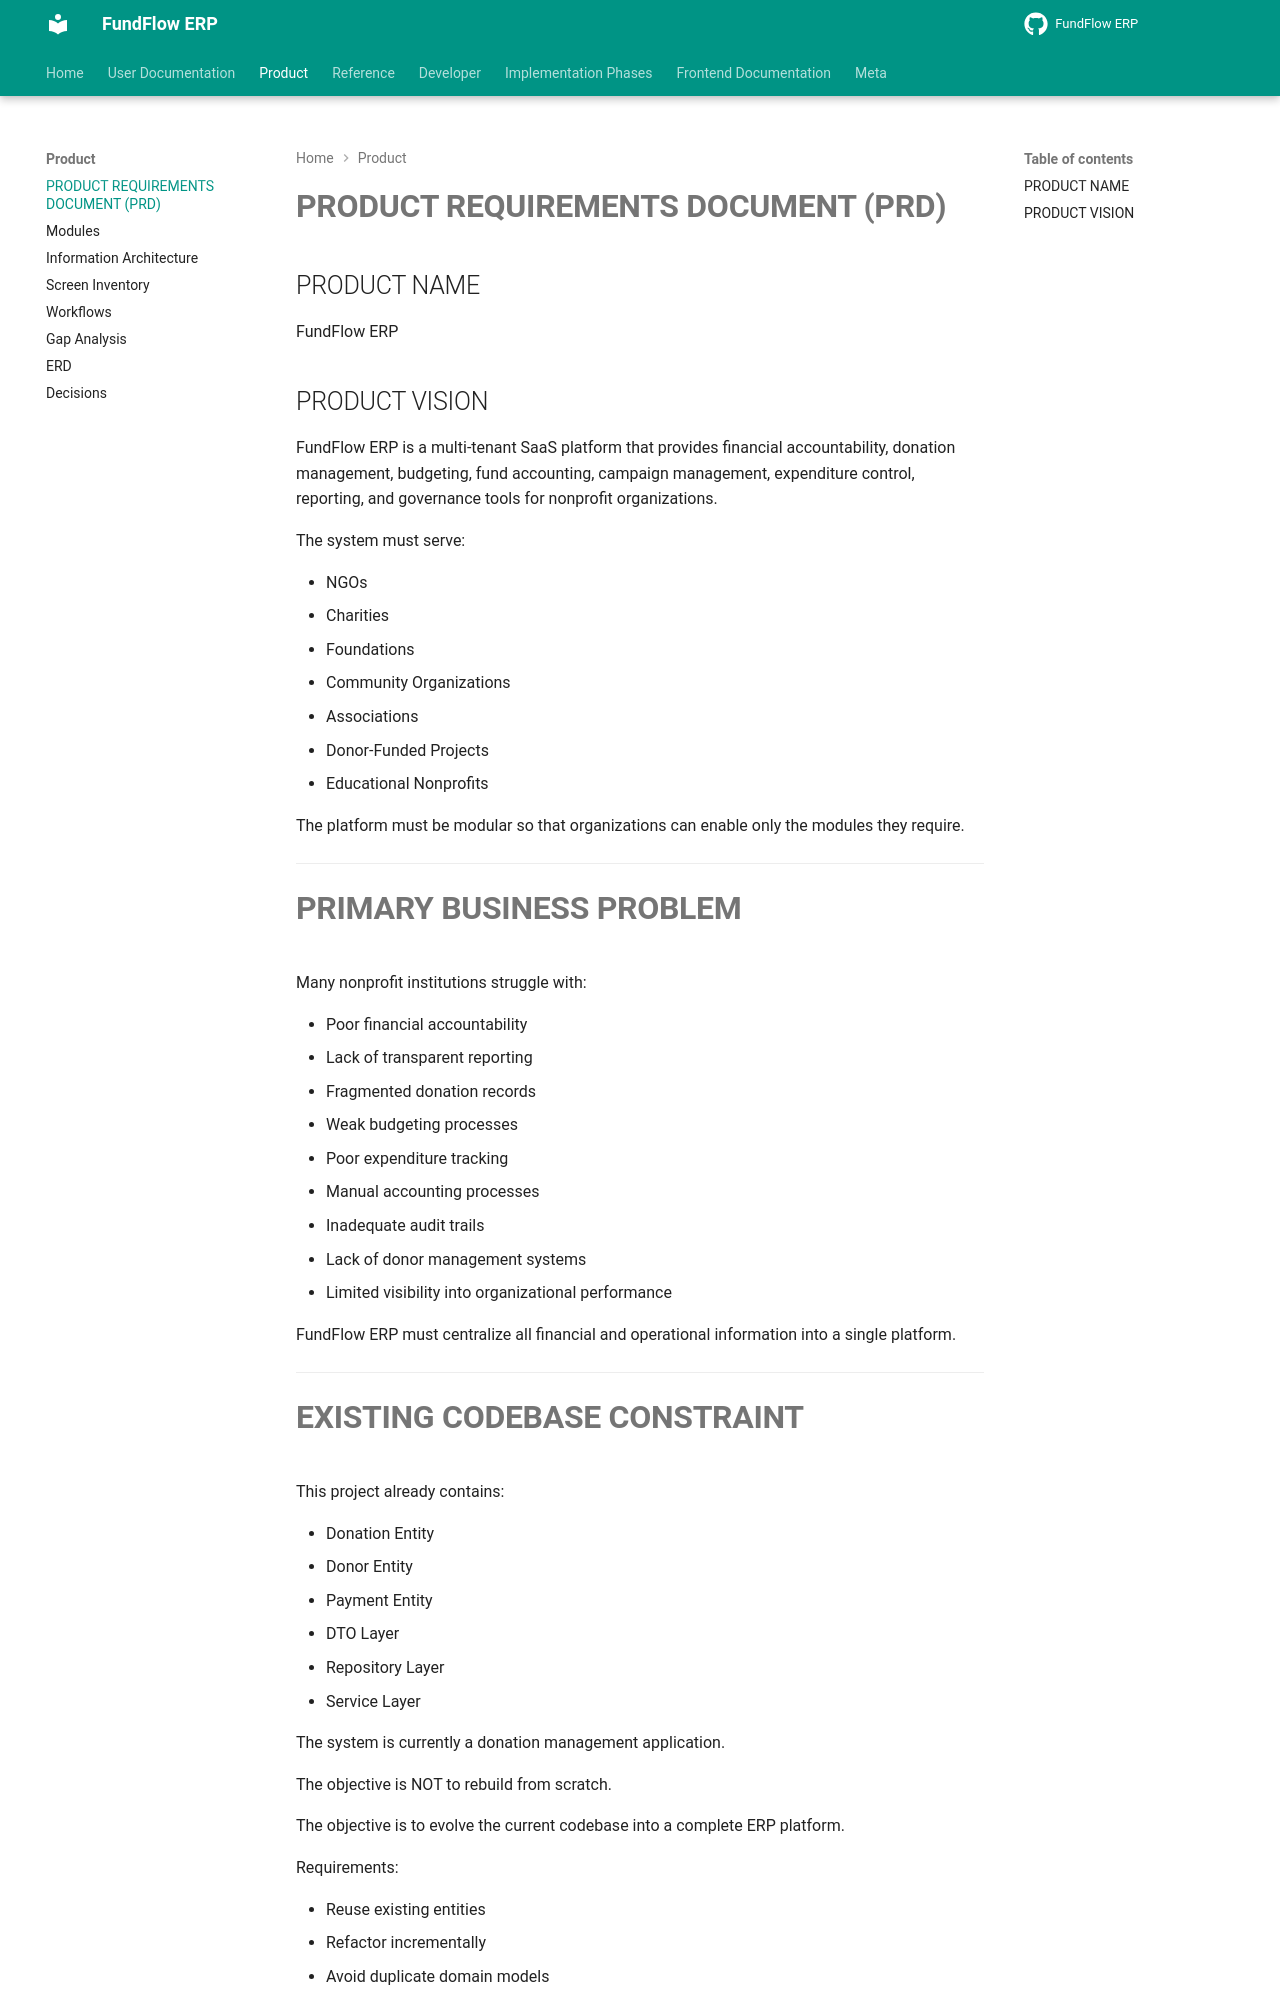

repository: Amanijr/FundFlow · page: PRD/index.html · generator: mkdocs

# PRODUCT REQUIREMENTS DOCUMENT (PRD)

## PRODUCT NAME

FundFlow ERP

## PRODUCT VISION

FundFlow ERP is a multi-tenant SaaS platform that provides financial accountability, donation management, budgeting, fund accounting, campaign management, expenditure control, reporting, and governance tools for nonprofit organizations.

The system must serve:

* NGOs
* Charities
* Foundations
* Community Organizations
* Associations
* Donor-Funded Projects
* Educational Nonprofits

The platform must be modular so that organizations can enable only the modules they require.

---
